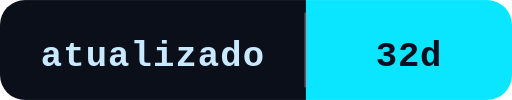
t = 0.00 s
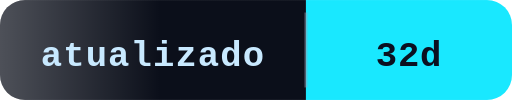
t = 0.65 s
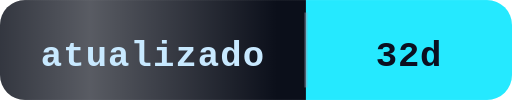
t = 1.13 s
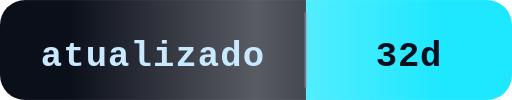
t = 1.80 s
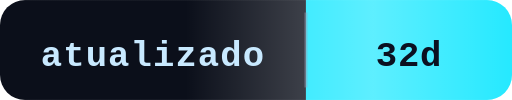
t = 2.28 s
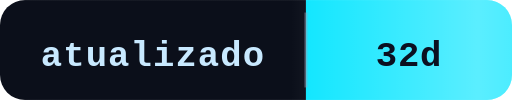
t = 2.70 s

The animated SVG that drew these frames (rendered in a browser with its animation timeline set to each time). Animation: 3 SMIL elements (animate=3); one cycle of 3.60 s, repeats indefinitely.

<svg xmlns="http://www.w3.org/2000/svg" role="img" aria-label="atualizado: 32d" width="164" height="32" viewBox="0 0 164 32">
  <defs>
    <linearGradient id="bgLabel" x1="0" y1="0" x2="0" y2="32" gradientUnits="userSpaceOnUse">
      <stop offset="0" stop-color="#0b0f1a"/>
      <stop offset="1" stop-color="#0b0f1a"/>
    </linearGradient>
    <linearGradient id="bgMessage" x1="0" y1="0" x2="0" y2="32" gradientUnits="userSpaceOnUse">
      <stop offset="0" stop-color="#00e5ff"/>
      <stop offset="1" stop-color="#00e5ff"/>
    </linearGradient>
    <linearGradient id="scan" x1="0" y1="0" x2="1" y2="0">
      <stop offset="0" stop-color="#ffffff" stop-opacity="0"/>
      <stop offset="0.5" stop-color="#ffffff" stop-opacity="0.32"/>
      <stop offset="1" stop-color="#ffffff" stop-opacity="0"/>
    </linearGradient>
    <clipPath id="capsule">
      <rect width="164" height="32" rx="8" ry="8"/>
    </clipPath>
    <filter id="glow" x="-30%" y="-200%" width="160%" height="500%">
      <feGaussianBlur stdDeviation="2.4"/>
    </filter>
  </defs>
  <g clip-path="url(#capsule)">
    <rect width="98" height="32" fill="url(#bgLabel)"/>
    <rect x="98" width="66" height="32" fill="url(#bgMessage)"/>
    <rect x="98" width="66" height="32" fill="#ffffff" opacity="0.08">
      <animate attributeName="opacity" dur="2.6s" repeatCount="indefinite" values="0.04;0.16;0.04"/>
    </rect>
    <rect x="-120" y="0" width="120" height="32" fill="url(#scan)">
      <animate attributeName="x" dur="3.6s" repeatCount="indefinite" values="-120;164"/>
    </rect>
  </g>
  <line x1="98" y1="4" x2="98" y2="28" stroke="#94a3b8" stroke-opacity="0.45"/>
  <line x1="98" y1="16" x2="156" y2="16" stroke="#ffffff" stroke-opacity="0.4" stroke-width="2" filter="url(#glow)">
    <animate attributeName="opacity" dur="1.8s" repeatCount="indefinite" values="0.25;0.9;0.25"/>
  </line>
  
  <text x="49" y="21" text-anchor="middle" fill="#c8e9ff" font-family="JetBrains Mono, Consolas, monospace" font-size="11.4" font-weight="700" letter-spacing="0.35">atualizado</text>
  <text x="131" y="21" text-anchor="middle" fill="#0b1020" font-family="JetBrains Mono, Consolas, monospace" font-size="11.4" font-weight="800" letter-spacing="0.25">32d</text>
</svg>
